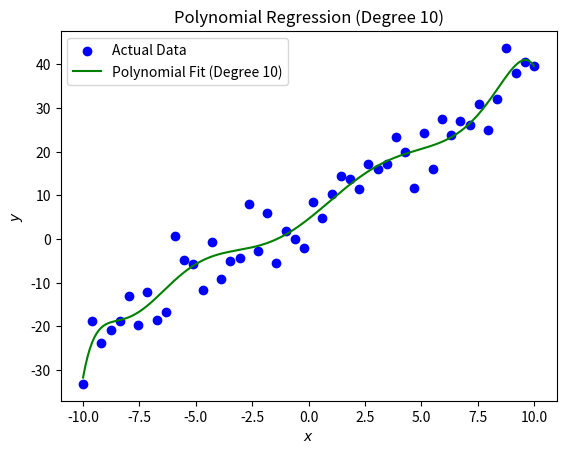

Source code (Python):
import numpy as np
import matplotlib.pyplot as plt

def generate_data(n=50, noise=5.0):
    X = np.linspace(-10, 10, n)
    true_slope = 3
    true_intercept = 8
    noise = np.random.randn(n) * noise
    y = true_slope * X + true_intercept + noise
    return X, y

def polynomial_features(X, degree):
    X_poly = np.c_[np.ones(len(X))]
    for i in range(1, degree + 1):
        X_poly = np.c_[X_poly, X**i]
    return X_poly

def polynomial_regression(X, y, degree):
    X_poly = polynomial_features(X, degree)
    w = np.linalg.inv(X_poly.T.dot(X_poly)).dot(X_poly.T).dot(y)
    return w

def compute_rms_error(y_true, y_pred):
    return np.sqrt(np.mean((y_true - y_pred) ** 2))

X, y = generate_data(n=50, noise=5.0)
m = 10

w_poly = polynomial_regression(X, y, m)

print(f"Parameters (w) for Degree {m}: {w_poly}")

X_fit = np.linspace(X.min(), X.max(), 200)
X_fit_poly = polynomial_features(X_fit, m)
y_poly_pred = X_fit_poly.dot(w_poly)

plt.scatter(X, y, color='blue', label='Actual Data')
plt.plot(X_fit, y_poly_pred, color='green', label=f'Polynomial Fit (Degree {m})')
plt.title(f"Polynomial Regression (Degree {m})")
plt.xlabel("$x$")
plt.ylabel("$y$")
plt.legend()
plt.show()